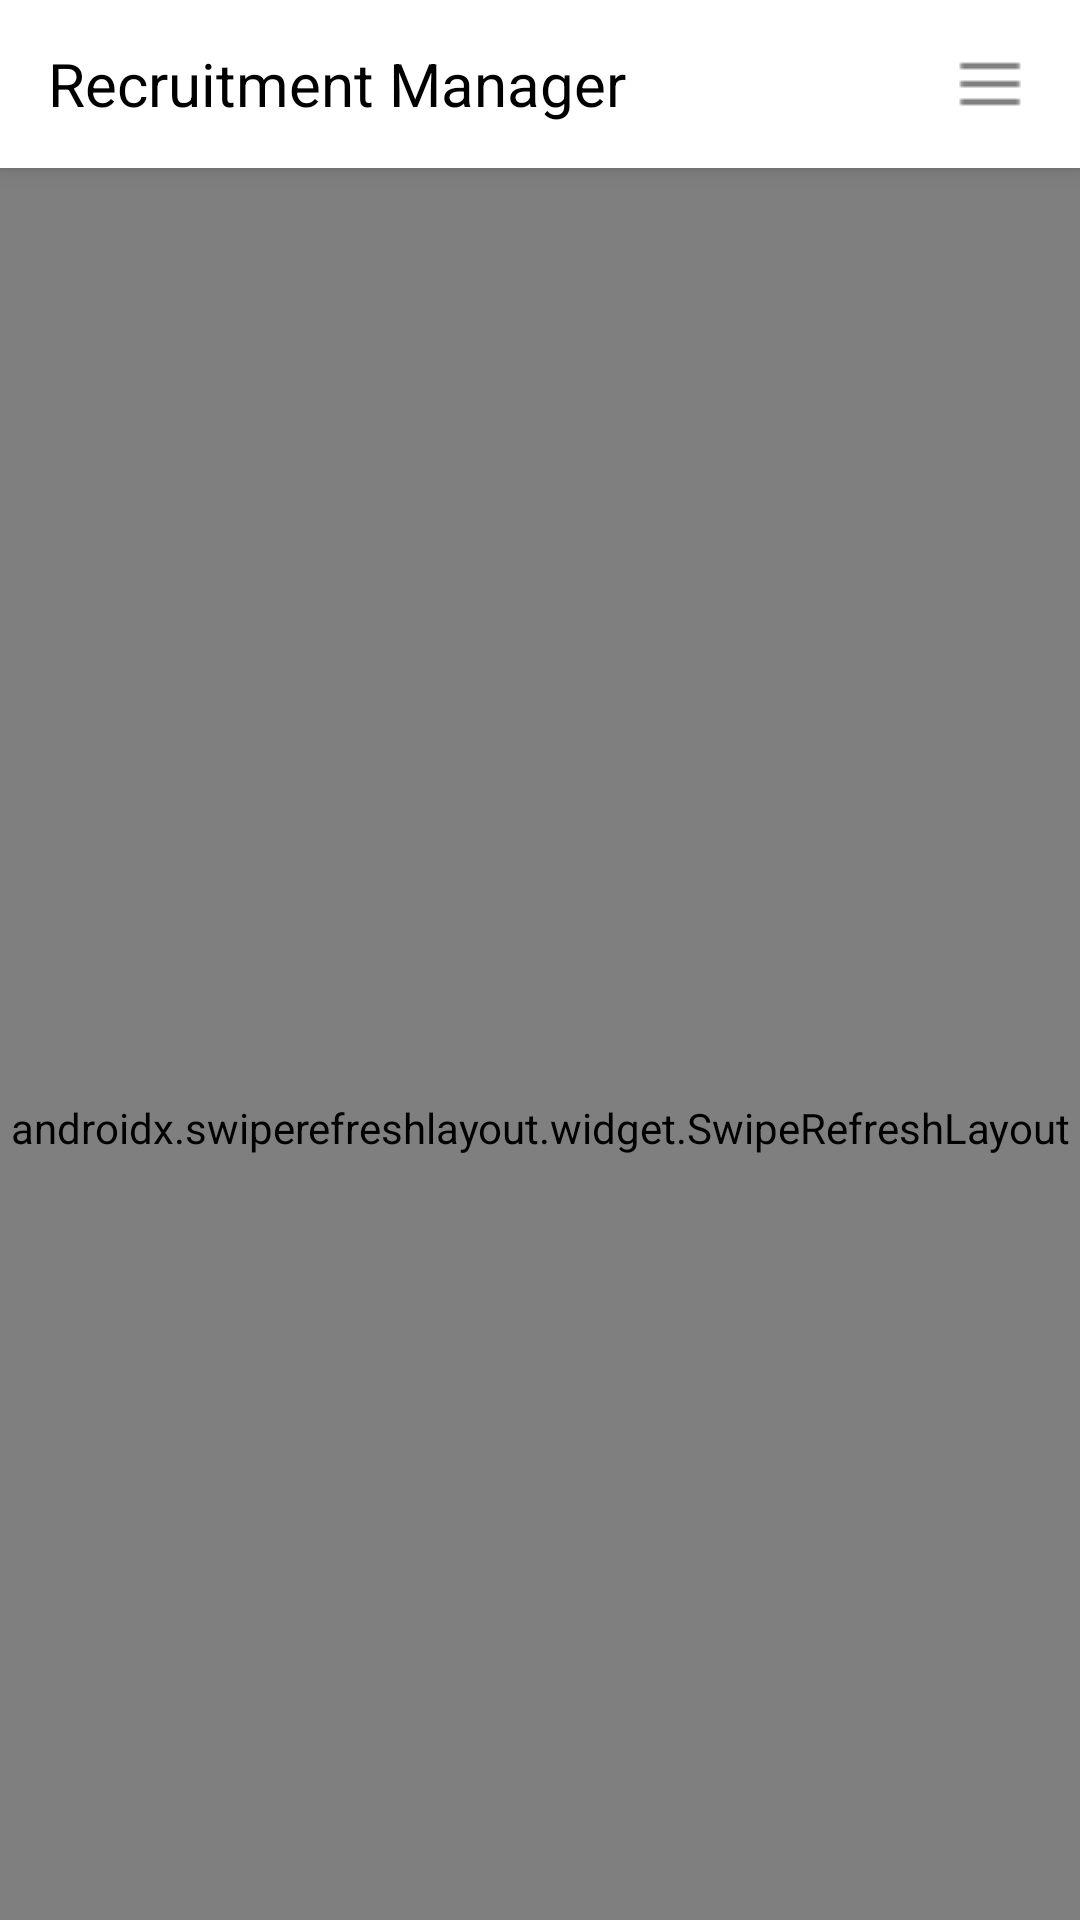

This screen was rendered from an Android layout file. Write that file and the resources it references.
<!-- AndroidManifest.xml: application theme Theme.Application22024 -->
<!-- res/layout/main_employer.xml -->
<androidx.drawerlayout.widget.DrawerLayout xmlns:android="http://schemas.android.com/apk/res/android"
    xmlns:app="http://schemas.android.com/apk/res-auto"
    android:id="@+id/drawer_layout"
    android:layout_width="match_parent"
    android:layout_height="match_parent">

    
    <androidx.coordinatorlayout.widget.CoordinatorLayout
        android:layout_width="match_parent"
        android:layout_height="match_parent">

        
        <com.google.android.material.appbar.AppBarLayout
            android:id="@+id/appBarLayout2"
            android:layout_width="match_parent"
            android:layout_height="wrap_content">

            <androidx.appcompat.widget.Toolbar
                android:id="@+id/toolbar"
                android:layout_width="match_parent"
                android:layout_height="?attr/actionBarSize"
                android:background="@color/white"
                android:theme="@style/ThemeOverlay.AppCompat.Dark.ActionBar"
                app:layout_scrollFlags="scroll|enterAlways"
                app:popupTheme="@style/ThemeOverlay.AppCompat.Light">

                <TextView
                    android:layout_width="wrap_content"
                    android:layout_height="match_parent"
                    android:gravity="center"
                    android:text="Recruitment Manager"
                    android:textColor="@color/black"
                    android:textSize="20sp" />

                <ImageView
                    android:id="@+id/menuButton"
                    android:layout_width="wrap_content"
                    android:layout_height="wrap_content"
                    android:layout_gravity="end"
                    android:layout_marginRight="10dp"
                    android:contentDescription="Menu Button"
                    android:padding="8dp"
                    android:src="@drawable/ic_menu" />
            </androidx.appcompat.widget.Toolbar>

        </com.google.android.material.appbar.AppBarLayout>

        <LinearLayout
            android:id="@+id/emptyView"
            android:layout_width="wrap_content"
            android:layout_height="wrap_content"
            android:layout_gravity="center"
            android:gravity="center"
            android:orientation="vertical"
            android:visibility="gone">

            <TextView
                android:layout_width="match_parent"
                android:layout_height="wrap_content"
                android:text="No companies available." />

            <TextView
                android:id="@+id/addNewRecruitment"
                android:layout_width="match_parent"
                android:layout_height="wrap_content"
                android:background="@android:color/transparent"
                android:focusable="true"
                android:focusableInTouchMode="true"
                android:gravity="center"
                android:text="Add new recruitment"
                android:textColor="@color/textview_color" />
        </LinearLayout>

        <androidx.swiperefreshlayout.widget.SwipeRefreshLayout
            android:id="@+id/swipeRefreshLayout"
            android:layout_width="match_parent"
            android:layout_height="match_parent"
            app:layout_behavior="@string/appbar_scrolling_view_behavior">

            
            <androidx.recyclerview.widget.RecyclerView
                android:id="@+id/companyView"
                android:layout_width="match_parent"
                android:layout_height="match_parent"
                android:padding="16dp" />
        </androidx.swiperefreshlayout.widget.SwipeRefreshLayout>
    </androidx.coordinatorlayout.widget.CoordinatorLayout>

    
    <LinearLayout
        android:id="@+id/custom_drawer_layout"
        android:layout_width="280dp"
        android:layout_height="match_parent"
        android:layout_gravity="end"
        android:background="@color/white"
        android:orientation="vertical"
        android:padding="16dp">

        <LinearLayout
            android:id="@+id/menu_item1"
            android:layout_width="match_parent"
            android:layout_height="wrap_content"
            android:gravity="center_vertical"
            android:orientation="horizontal">

            <ImageView
                android:layout_width="30dp"
                android:layout_height="30dp"
                android:src="@drawable/ic_add" />

            <TextView
                android:layout_width="match_parent"
                android:layout_height="wrap_content"
                android:padding="16dp"
                android:text="새 공고 등록"
                android:textSize="16sp" />
        </LinearLayout>


        <LinearLayout
            android:id="@+id/menu_item2"
            android:layout_width="match_parent"
            android:layout_height="wrap_content"
            android:gravity="center_vertical"
            android:orientation="horizontal">

            <ImageView
                android:layout_width="30dp"
                android:layout_height="30dp"
                 />

            <TextView
                android:layout_width="match_parent"
                android:layout_height="wrap_content"
                android:padding="16dp"
                android:text="알림 설정"
                android:textSize="16sp" />
        </LinearLayout>

        <LinearLayout
            android:id="@+id/menu_item3"
            android:layout_width="match_parent"
            android:layout_height="wrap_content"
            android:gravity="center_vertical"
            android:orientation="horizontal">

            <ImageView
                android:layout_width="30dp"
                android:layout_height="30dp"
                 />

            <TextView
                android:layout_width="match_parent"
                android:layout_height="wrap_content"
                android:padding="16dp"
                android:text="문의 하기"
                android:textSize="16sp" />
        </LinearLayout>
        <LinearLayout
            android:id="@+id/menu_item4"
            android:layout_width="match_parent"
            android:layout_height="wrap_content"
            android:gravity="center_vertical"
            android:orientation="horizontal">

            <ImageView
                android:layout_width="30dp"
                android:layout_height="30dp"
                />

            <TextView
                android:layout_width="match_parent"
                android:layout_height="wrap_content"
                android:padding="16dp"
                android:text=". . ."
                android:textSize="16sp" />
        </LinearLayout>
        <LinearLayout
            android:id="@+id/menu_item5"
            android:layout_width="match_parent"
            android:layout_height="wrap_content"
            android:gravity="center_vertical"
            android:orientation="horizontal">

            <ImageView
                android:layout_width="30dp"
                android:layout_height="30dp"
                 />

            <TextView
                android:layout_width="match_parent"
                android:layout_height="wrap_content"
                android:padding="16dp"
                android:text="계정 설정"
                android:textSize="16sp" />
        </LinearLayout>

        <LinearLayout
            android:layout_width="match_parent"
            android:layout_height="0dp"
            android:layout_weight="1" />

        <LinearLayout
            android:id="@+id/Logout"
            android:layout_width="match_parent"
            android:layout_height="wrap_content"
            android:gravity="center_vertical"
            android:orientation="horizontal">

            <ImageView
                android:layout_width="30dp"
                android:layout_height="30dp"
                android:src="@drawable/ic_logout" />

            <TextView
                android:layout_width="match_parent"
                android:layout_height="wrap_content"
                android:padding="16dp"
                android:text="Logout"
                android:textSize="16sp" />
        </LinearLayout>


    </LinearLayout>

</androidx.drawerlayout.widget.DrawerLayout>
<!-- resources referenced by this layout -->
<resources>
  <color name="black">#FF000000</color>
  <color name="white">#FFFFFFFF</color>
  <!-- drawable ic_menu: png bitmap (drawable, 129 bytes) -->
  <style name="Theme.Application22024" parent="Theme.MaterialComponents.DayNight.DarkActionBar">
          <item name="windowActionBar">false</item>
          <item name="windowNoTitle">true</item>
          
          <item name="android:windowLightStatusBar">false</item>
          
          <item name="colorPrimary">#C8A8E9</item>
          <item name="colorPrimaryVariant">@color/purple_700</item>
          <item name="colorOnPrimary">@color/white</item>
          
          <item name="colorSecondary">@color/teal_200</item>
          <item name="colorSecondaryVariant">@color/teal_700</item>
          <item name="colorOnSecondary">@color/black</item>
          
          <item name="android:statusBarColor">#808080</item>
          
      </style>
  <color name="purple_700">#FF3700B3</color>
  <color name="teal_200">#FF03DAC5</color>
  <color name="teal_700">#FF018786</color>
</resources>
